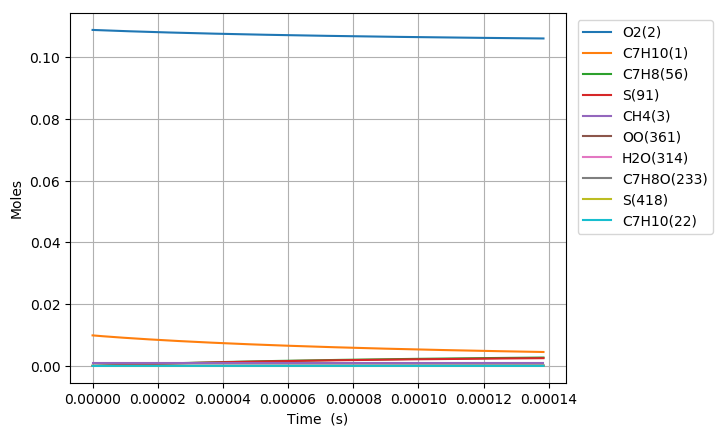

Data behind this chart, as committed beside it:
Time (s), Volume (m^3), N2, Ar, He, Ne, C7H10(1), O2(2), CH4(3), C7H10(22), C7H9(6), C7H11(26), S(72), C7H9O2(62), C7H9O2(61), S(86), S(91), S(127), C7H8(56), S(123), C7H8(208), C7H11O(87), OH(D)(150), S(292)
0.0, 0.00175, 0.8813, 0.0, 0.0, 0.0, 0.00989, 0.1088, 0.001, 0.0, 0.0, 0.0, 0.0, 0.0, 0.0, 0.0, 0.0, 0.0, 0.0, 0.0, 0.0, 0.0, 0.0, 0.0
8.410042057448745e-18, 0.00175, 0.8813, 0.0, 0.0, 0.0, 0.00989, 0.1088, 0.001, 4.7606150265017841e-17, 3.9225785323526785e-16, 3.9225785364431047e-16, 1.6619577403024507e-23, 1.6392182985488064e-23, 1.3887641137777216e-23, 6.6662768242007638e-33, 1.42549965071941e-37, 1.0949955433773068e-32, 1.8075930670943021e-28, 2.4382391158261323e-38, 1.7401930523188691e-42, 2.9917633443452253e-52, 1.1481781673432042e-45, 1.5570862267335997e-57
2.3548117760856486e-17, 0.00175, 0.8813, 0.0, 0.0, 0.0, 0.00989, 0.1088, 0.001, 1.3329722074181413e-16, 1.098321892245328e-15, 1.0983219363558437e-15, 1.0038224276736609e-22, 9.7714920652384658e-23, 8.3881209377143921e-23, 7.8633072032368532e-32, 1.6923532320223745e-36, 1.2725407032569945e-31, 1.0917861336378154e-27, 2.8927061220757322e-37, 2.0659570394488566e-41, 6.692425685214734e-51, 2.568424704323561e-44, 6.4253325077800927e-56
5.382426916767197e-17, 0.00175, 0.8813, 0.0, 0.0, 0.0, 0.00989, 0.1088, 0.001, 3.0467936169446328e-16, 2.5104495928714822e-15, 2.5104498863860436e-15, 4.8329723968436267e-22, 4.5776904831297437e-22, 4.0385045916502519e-22, 7.614537305291341e-31, 1.6615625215108881e-35, 1.194885794184184e-30, 5.2564794716296173e-27, 2.8359090307656158e-36, 2.0283685552492624e-40, 1.3222978801209641e-49, 5.0747574280666544e-43, 2.5417736566260591e-54
1.1437657198130292e-16, 0.00175, 0.8813, 0.0, 0.0, 0.0, 0.00989, 0.1088, 0.001, 6.4744364359598818e-16, 5.334703556263669e-15, 5.3347049248752823e-15, 2.1106855946540378e-21, 1.8958052976999219e-21, 1.7637082832654803e-21, 6.5542474404103028e-30, 1.4696333767381584e-34, 9.7129919305262295e-30, 2.2956420192477054e-26, 2.5009482601699846e-35, 1.7940684709596046e-39, 2.3529131666117161e-48, 9.0301991386928591e-42, 9.0712378273891973e-53
2.3548117760856483e-16, 0.00175, 0.8813, 0.0, 0.0, 0.0, 0.00989, 0.1088, 0.001, 1.3329722073839436e-15, 1.0983206209820325e-14, 1.0983211555571521e-14, 8.8116933219407255e-21, 7.1654497629695008e-21, 7.363028451877791e-21, 5.2277777729400036e-29, 1.2353156448477474e-33, 7.0189924644091241e-29, 9.5838483354218399e-26, 2.0898859546236152e-34, 1.508021785509475e-38, 3.9683792244025786e-47, 1.5230547002115926e-40, 3.0648501147353517e-51
4.776903888630887e-16, 0.00175, 0.8813, 0.0, 0.0, 0.0, 0.00989, 0.1088, 0.001, 2.7040293348994778e-15, 2.2280193157770494e-14, 2.228021103185433e-14, 3.5998613451379267e-20, 2.454585810073369e-20, 3.0079507524802353e-20, 3.886993468030688e-28, 1.0127867935702593e-32, 4.4828243338657041e-28, 3.9153109603164892e-25, 1.6935636117057875e-33, 1.236366081297628e-37, 6.5175730652897441e-46, 2.5015553233717203e-39, 1.0075793088759054e-49
9.621088113721364e-16, 0.00175, 0.8813, 0.0, 0.0, 0.0, 0.00989, 0.1088, 0.001, 5.4461435896890396e-15, 4.4874105775543546e-14, 4.4874154844135567e-14, 1.4551191751242913e-19, 7.4517235957663801e-20, 1.215792114826751e-19, 2.6503487486581731e-27, 8.2018164229564006e-32, 2.5066873481004728e-27, 1.5826286553289097e-24, 1.3403956457140067e-32, 1.0012394730756703e-36, 1.0563640526657618e-44, 4.0549145067963008e-38, 3.2675641468807422e-48
1.930945656390232e-15, 0.00175, 0.8813, 0.0, 0.0, 0.0, 0.00989, 0.1088, 0.001, 1.0930372098302131e-14, 9.0061723359674777e-14, 9.0061821908794827e-14, 5.850951439085288e-19, 1.9787785303033064e-19, 4.8880889116028706e-19, 1.6163435949860791e-26, 6.6015457113156816e-31, 1.2396766178553261e-26, 6.3636621466778828e-24, 1.0319643177222361e-31, 8.0588205182202704e-36, 1.7007181738509016e-43, 6.5296291478688406e-37, 1.0523704007436326e-46
3.868619346426423e-15, 0.00175, 0.8813, 0.0, 0.0, 0.0, 0.00989, 0.1088, 0.001, 2.1898829111664207e-14, 1.804361995652312e-13, 1.8043627380837482e-13, 2.3464781876944561e-18, 4.6692056815400403e-19, 1.9598963480037334e-18, 8.6960541546849751e-26, 5.2973412783703724e-30, 5.5931207182727231e-26, 2.5521002321608432e-23, 7.6158436534385388e-31, 6.4666583808167352e-35, 2.7283499947704396e-42, 1.0479315514387301e-35, 3.3768945981479427e-45
7.743966726498806e-15, 0.00175, 0.8813, 0.0, 0.0, 0.0, 0.00989, 0.1088, 0.001, 4.3835743122931895e-14, 3.6118219568177363e-13, 3.6118164876757427e-13, 9.3980316324722682e-18, 1.0170764598474861e-18, 7.8462428607364045e-18, 4.1785177471011267e-25, 4.2443459631581468e-29, 2.3837088222993976e-25, 1.0221614987259775e-22, 5.2519948669148952e-30, 5.1811387121397968e-34, 4.3671012841562152e-41, 1.6787270334513271e-34, 1.0811166288831189e-43
1.549466148664357e-14, 0.00175, 0.8813, 0.0, 0.0, 0.0, 0.00989, 0.1088, 0.001, 8.7709571083641414e-14, 7.226624262442768e-13, 7.2265828395804805e-13, 3.7615656024134259e-17, 2.1208575305086004e-18, 3.1376927145563658e-17, 1.8513854000171257e-24, 3.3981001976129748e-28, 9.8427083709925554e-25, 4.0912333977516276e-22, 3.2799900143593538e-29, 4.1479715132163318e-33, 6.9759078240707419e-40, 2.6859345908269738e-33, 3.4541279862535864e-42
3.0996051006933095e-14, 0.00175, 0.8813, 0.0, 0.0, 0.0, 0.00989, 0.1088, 0.001, 1.7545722675775714e-13, 1.4455760032657714e-12, 1.4455551004821861e-12, 1.5050391996352977e-16, 4.3288041692731313e-18, 1.2532117462878508e-16, 7.8131879852783913e-24, 2.7195812291716e-27, 3.9953463151587597e-24, 1.6369656718037009e-21, 1.8139142467056035e-28, 3.3194953010318231e-32, 1.1111509292082986e-38, 4.2921880766810171e-32, 1.1004740159042514e-40
6.199883004751216e-14, 0.00175, 0.8813, 0.0, 0.0, 0.0, 0.00989, 0.1088, 0.001, 3.5095253711677529e-13, 2.8912168081130024e-12, 2.8911229585351089e-12, 6.0205207695006072e-16, 8.7441687036676317e-18, 4.9955603401388916e-16, 3.2115792040546068e-23, 2.1761874615296899e-26, 1.6056195898734172e-23, 6.548447254503964e-21, 8.9065082815407916e-28, 2.65587380335973e-31, 1.7610141724395097e-37, 6.8464533902687105e-31, 3.4887382105341876e-39
9.300160908809122e-14, 0.00175, 0.8813, 0.0, 0.0, 0.0, 0.00989, 0.1088, 0.001, 5.2644784648658025e-13, 4.3366724414622841e-12, 4.3364650820173217e-12, 1.2793314387691756e-15, 1.3158968383430472e-17, 1.0589595964372709e-15, 6.879525926115888e-23, 6.2231025868388379e-26, 3.4117581100794589e-23, 1.3915413057576097e-20, 2.0199295980859146e-27, 7.5941383762308603e-31, 6.4519544665770908e-37, 2.5161066381460753e-30, 1.5867475366169808e-38
1.2400438812867028e-13, 0.00175, 0.8813, 0.0, 0.0, 0.0, 0.00989, 0.1088, 0.001, 7.0194315486717196e-13, 5.7819440735299783e-12, 5.7815815113462274e-12, 2.1823015883836943e-15, 1.7573206021537587e-17, 1.8023616430347645e-15, 1.1784937644341707e-22, 1.3127431927787113e-25, 5.8141580070531926e-23, 2.3737552372836814e-20, 3.5693247646127274e-27, 1.6017961277119313e-30, 1.629581319479451e-36, 6.3725099448541449e-30, 4.7132630343055514e-38
1.860099462098284e-13, 0.00175, 0.8813, 0.0, 0.0, 0.0, 0.00989, 0.1088, 0.001, 1.0529337693067323e-12, 8.672059099039487e-12, 8.6712848049923316e-12, 4.5177990018208033e-15, 2.6400373186872054e-17, 3.7173977867518838e-15, 2.449932840854849e-22, 3.5861645937994384e-25, 1.2006677016007478e-22, 4.9143017356638127e-20, 7.6476761978323619e-27, 4.3748017245251846e-30, 5.6592891760336342e-36, 2.2232380312381568e-29, 2.0509038441416205e-37
2.480155042909865e-13, 0.00175, 0.8813, 0.0, 0.0, 0.0, 0.00989, 0.1088, 0.001, 1.4039243801086039e-12, 1.1561507100469481e-11, 1.1560158476387646e-11, 7.6829062929203291e-15, 3.5225502835905014e-17, 6.2994476961645542e-15, 4.1762479018605513e-22, 7.5046465011061235e-25, 2.0360705931101087e-22, 8.3574479487246051e-20, 1.3252340578124531e-26, 9.1531026124308511e-30, 1.4060428738809062e-35, 5.5444101883464517e-29, 5.9481342708245581e-37
3.1002106237214464e-13, 0.00175, 0.8813, 0.0, 0.0, 0.0, 0.00989, 0.1088, 0.001, 1.7549149870129513e-12, 1.4450248090701064e-11, 1.4448143536794207e-11, 1.1736611318319646e-14, 4.4048472826685857e-17, 9.5884977321212067e-15, 6.3897820521699824e-22, 1.3664088421791514e-24, 3.1005823659891624e-22, 1.2767461995558707e-19, 2.0475061776977482e-26, 1.6661965328177512e-29, 2.9658919706688782e-35, 1.173972998706056e-28, 1.4375252539612124e-36
4.3403217853446083e-13, 0.00175, 0.8813, 0.0, 0.0, 0.0, 0.00989, 0.1088, 0.001, 2.4568961888842564e-12, 2.0225615470174012e-11, 2.022139383595817e-11, 2.256380243898858e-14, 6.168795347411288e-17, 1.8281164741523177e-14, 1.2308109226535334e-21, 3.6090218993398042e-24, 5.914847748969978e-22, 2.4547476845461376e-19, 3.9760177808456935e-26, 4.3985372764280556e-29, 1.0666166843822563e-34, 4.273352585075655e-28, 7.3053762756808611e-36
5.580432946967771e-13, 0.00175, 0.8813, 0.0, 0.0, 0.0, 0.00989, 0.1088, 0.001, 3.1588773749256556e-12, 2.5998223424424446e-11, 2.5991039087230704e-11, 3.6995987654789454e-14, 7.9319005088229588e-17, 2.9733211692295305e-14, 2.020305852432105e-21, 7.484733501069891e-24, 9.6233116305173158e-22, 4.0251477944454331e-19, 6.536086410173967e-26, 9.1178944161872536e-29, 2.7279451167143587e-34, 1.1037674605098396e-27, 2.3218016477650434e-35
8.060655270214096e-13, 0.00175, 0.8813, 0.0, 0.0, 0.0, 0.00989, 0.1088, 0.001, 4.5628396995254207e-12, 3.753551283210144e-11, 3.7519529274430471e-11, 7.6660512186587636e-14, 1.1455689575847401e-16, 6.056366961644027e-14, 4.191469318040898e-21, 2.250424471195457e-23, 1.9608839209043879e-21, 8.3420478276684334e-19, 1.3470479051558844e-25, 2.7386788643752991e-28, 1.1633928065485516e-33, 4.8254709960477821e-27, 1.495196175937473e-34
1e-12, 0.00175, 0.8813, 0.0, 0.0, 0.0, 0.00989, 0.1088, 0.001, 5.6606311354452326e-12, 4.6549645375720368e-11, 4.6523905720742724e-11, 1.1769878211950374e-13, 1.4208840468284651e-16, 9.1818617255714043e-14, 6.4387506416661864e-21, 4.2515690315211966e-23, 2.9733086519702061e-21, 1.2809427962804309e-18, 2.0528780517299065e-25, 5.1703969490437307e-28, 2.6127669679612557e-33, 1.099516539659451e-26, 4.0441238010457973e-34
1.0292855361135789e-12, 0.00175, 0.8813, 0.0, 0.0, 0.0, 0.00989, 0.1088, 0.001, 5.8264057375344952e-12, 4.7910300713048666e-11, 4.7882868480931792e-11, 1.246603625187286e-13, 1.46244200323351e-16, 9.7083511022027351e-14, 6.820024256297162e-21, 4.6168112551640132e-23, 3.1438587860125767e-21, 1.3567313616968644e-18, 2.1719423511908473e-25, 5.6141202753709046e-28, 2.8890637374906775e-33, 1.2175443665769783e-26, 4.5481138912779359e-34
1.2525055452057481e-12, 0.00175, 0.8813, 0.0, 0.0, 0.0, 0.00989, 0.1088, 0.001, 7.0899717242625254e-12, 5.8277176767928815e-11, 5.8234569572590883e-11, 1.8429815378771344e-13, 1.7790733715621218e-16, 1.4151502894366384e-13, 1.0086688742588796e-20, 8.2348409533215101e-23, 4.5832176726088527e-21, 2.006103055827025e-18, 3.1779461054825926e-25, 1.0005960754511033e-27, 5.9988218364373781e-33, 2.5679398177019738e-26, 1.1205479495128731e-33
1.4757255542979174e-12, 0.00175, 0.8813, 0.0, 0.0, 0.0, 0.00989, 0.1088, 0.001, 8.353537659709689e-12, 6.8636477686867087e-11, 6.8574646867580058e-11, 2.5555956795155208e-13, 2.0954733472210815e-16, 1.9352153231868261e-13, 1.3990677717139994e-20, 1.3361083839304385e-22, 6.2680498453430144e-21, 2.7822301264441276e-18, 4.3573630673343443e-25, 1.6222370437477225e-27, 1.1011784808911648e-32, 4.7836213746521816e-26, 2.3703531528226244e-33
1.6989455633900867e-12, 0.00175, 0.8813, 0.0, 0.0, 0.0, 0.00989, 0.1088, 0.001, 9.6171035438760652e-12, 7.8988539671088755e-11, 7.8903115248441179e-11, 3.3842972260374621e-13, 2.4116521999268046e-16, 2.5276681898547624e-13, 1.8531175176008521e-20, 2.0263422672878165e-22, 8.1874604120833645e-21, 3.6850231997131755e-18, 5.7025083104320702e-25, 2.4584247824609843e-27, 1.8533861327397883e-32, 8.1658159112444709e-26, 4.5121910428041941e-33
2.145385581574425e-12, 0.00175, 0.8813, 0.0, 0.0, 0.0, 0.00989, 0.1088, 0.001, 1.2144235158366544e-11, 9.9672078281286116e-11, 9.9525278520599204e-11, 5.389430010368259e-13, 3.0433810980079771e-16, 3.9184229313901189e-13, 2.9518775715390692e-20, 4.0360752231190734e-22, 1.2693351242292766e-20, 5.8703071736242037e-18, 8.8641209127276066e-25, 4.889438186919855e-27, 4.3578251850045093e-32, 1.9718488106633071e-25, 1.3032792783739188e-32
2.5918255997587635e-12, 0.00175, 0.8813, 0.0, 0.0, 0.0, 0.00989, 0.1088, 0.001, 1.4671366567734124e-11, 1.2033023918462609e-10, 1.2010117790459133e-10, 7.8571947463679724e-13, 3.6743348000528083e-16, 5.5629485848483161e-13, 4.3042992200740178e-20, 7.0677562873598226e-22, 1.8021606419729818e-20, 8.5613059158718589e-18, 1.2606859553658512e-24, 8.549629952873354e-27, 8.6896419257305862e-32, 4.0300657362497856e-25, 3.0700557794840579e-32
3.038265617943102e-12, 0.00175, 0.8813, 0.0, 0.0, 0.0, 0.00989, 0.1088, 0.001, 1.7198497771978896e-11, 1.4096539484272889e-10, 1.4063093820421034e-10, 1.0786343407433731e-12, 4.3045857760768657e-16, 7.4375204679579666e-13, 5.9096981688826932e-20, 1.1349210725564253e-21, 2.4095344269104334e-20, 1.1757390436150455e-17, 1.6876494223859972e-24, 1.3708830042464494e-26, 1.5528430041696352e-31, 7.3742394266225001e-25, 6.3378430922751239e-32
3.4847056361274407e-12, 0.00175, 0.8813, 0.0, 0.0, 0.0, 0.00989, 0.1088, 0.001, 1.9725628771100874e-11, 1.6157962869383591e-10, 1.6111468163053963e-10, 1.4175653893814651e-12, 4.9341976674897028e-16, 9.5213041402975577e-13, 7.7674043393627787e-20, 1.710521451490468e-21, 3.0847049168288459e-20, 1.54580088442103e-17, 2.1625401445490136e-24, 2.0631595287337124e-26, 2.561478875910863e-31, 1.244920443062472e-24, 1.1904310471254556e-31
3.931145654311779e-12, 0.00175, 0.8813, 0.0, 0.0, 0.0, 0.00989, 0.1088, 0.001, 2.2252759565100058e-11, 1.8217474675763288e-10, 1.8155252658150583e-10, 1.8023942236975383e-12, 5.5632256415796688e-16, 1.1796239354740461e-12, 9.8767685602983223e-20, 2.4555194456808659e-21, 3.8218195483962075e-20, 1.9662683111319047e-17, 2.681229900818356e-24, 2.957456827043681e-26, 3.9720231135601022e-31, 1.9747971871768281e-24, 2.0785136499430079e-31
4.377585672496118e-12, 0.00175, 0.8813, 0.0, 0.0, 0.0, 0.00989, 0.1088, 0.001, 2.4779890153976445e-11, 2.0275235865725595e-10, 2.0194458960391023e-10, 2.2330042979460487e-12, 6.1917188664396258e-16, 1.4246229835136786e-12, 1.2237151810118242e-19, 3.3916703065865003e-21, 4.6156621983271629e-20, 2.4370987463468505e-17, 3.2400393956769981e-24, 4.0790721551012624e-26, 5.8634936116964334e-31, 2.9805318984163715e-24, 3.4227532513912464e-31
4.8240256906804565e-12, 0.00175, 0.8813, 0.0, 0.0, 0.0, 0.00989, 0.1088, 0.001, 2.7307020537730076e-11, 2.2331397102710663e-10, 2.2229098761588138e-10, 2.7092786950574165e-12, 6.8197233642336736e-16, 1.6856209195558615e-12, 1.484791303127787e-19, 4.5409143192103874e-21, 5.4613504872605926e-20, 2.9582523557323935e-17, 3.8355247466787428e-24, 5.4534111782688292e-26, 8.3166409146705106e-31, 4.3189803278211503e-24, 5.3676668946849224e-31
5.270465708864795e-12, 0.00175, 0.8813, 0.0, 0.0, 0.0, 0.00989, 0.1088, 0.001, 2.9834150716360971e-11, 2.4386101215217043e-10, 2.4259183867436957e-10, 3.2310993591502326e-12, 7.4472827638381407e-16, 1.9611894546427286e-12, 1.770840492211496e-19, 5.9255143198136628e-21, 6.3542559339117925e-20, 3.5296913972960118e-17, 4.4644211632896276e-24, 7.1061556059355819e-26, 1.1414283299129018e-30, 6.0503327899510463e-24, 8.0779135409475948e-31
6.163345745233472e-12, 0.00175, 0.8813, 0.0, 0.0, 0.0, 0.00989, 0.1088, 0.001, 3.4888410458254591e-11, 2.8491638497342394e-10, 2.8305736867938286e-10, 4.4109107440368395e-12, 8.7012191316861117e-16, 2.5510340025519489e-12, 2.4176010583115085e-19, 9.4899419639569387e-21, 8.2655014147354957e-20, 4.8232937132119694e-17, 5.8110082944054253e-24, 1.1349034255975316e-25, 1.9883190403340144e-30, 1.0950659935946838e-23, 1.6578497986647552e-30
6.966937777965281e-12, 0.00175, 0.8813, 0.0, 0.0, 0.0, 0.00989, 0.1088, 0.001, 3.9437243524439261e-11, 3.2182814995154287e-10, 3.1932175094567551e-10, 5.6273333914578273e-12, 9.8285989464542101e-16, 3.1199624155490057e-12, 3.0844487468569525e-19, 1.3727521432802187e-20, 1.010898569432963e-19, 6.1592017695694956e-17, 7.1103143366212372e-24, 1.6376355580919758e-25, 3.0573019435472399e-30, 1.7377963520734771e-23, 2.8994060706920349e-30
7.77052981069709e-12, 0.00175, 0.8813, 0.0, 0.0, 0.0, 0.00989, 0.1088, 0.001, 4.3986075926026528e-11, 3.5870952717676021e-10, 3.5544037873878599e-10, 6.9895083042374867e-12, 1.0955050526584463e-15, 3.719276442504676e-12, 3.8312125586049363e-19, 1.9076895635740788e-20, 1.2050936915625207e-19, 7.6575914076153617e-17, 8.4794178426668661e-24, 2.2702906547598936e-25, 4.4703547537023335e-30, 2.6160375924715777e-23, 4.7556040705270465e-30
8.818745148569633e-12, 0.00175, 0.8813, 0.0, 0.0, 0.0, 0.00989, 0.1088, 0.001, 4.9919627897506227e-11, 4.0677991830562135e-10, 4.0233601594811169e-10, 8.9842881391372893e-12, 1.242324306162432e-15, 4.5391570487917793e-12, 4.9247983598121292e-19, 2.7944683865565048e-20, 1.4707598777819091e-19, 9.8561136165932743e-17, 1.0352960334610019e-23, 3.315337251150181e-25, 6.9170904533808345e-30, 4.190643790498844e-23, 8.4085190871357281e-30
9.866960486442176e-12, 0.00175, 0.8813, 0.0, 0.0, 0.0, 0.00989, 0.1088, 0.001, 5.5853178738179474e-11, 4.5481488034177291e-10, 4.4898629019751045e-10, 1.1224427201193065e-11, 1.3890353367507186e-15, 5.3944630632829888e-12, 6.1529148880583546e-19, 3.9224796471764032e-20, 1.7479059426349823e-19, 1.2330670944126856e-16, 1.2308060106372067e-23, 4.6395048885693688e-25, 1.0155134377249312e-29, 6.3481085656087717e-23, 1.3898164082491373e-29
1e-11, 0.00175, 0.8813, 0.0, 0.0, 0.0, 0.00989, 0.1088, 0.001, 5.6606265059495781e-11, 4.6090930853259978e-10, 4.548896722100215e-10, 1.152621724683148e-11, 1.4076492746682014e-15, 5.5051884958679843e-12, 6.3183671325550321e-19, 4.0844059450902336e-20, 1.7837845243421156e-19, 1.266447283416648e-16, 1.2561203151260446e-23, 4.8291921997396354e-25, 1.0628681893807532e-29, 6.6691308399136113e-23, 1.4753371362933197e-29
1.0915175824314719e-11, 0.00175, 0.8813, 0.0, 0.0, 0.0, 0.00989, 0.1088, 0.001, 6.1786728448046449e-11, 5.0282121242868307e-10, 4.9539268196972138e-10, 1.3708445021028583e-11, 1.5356589133164505e-15, 6.2783953237086839e-12, 7.5147504003989758e-19, 5.3215064701373789e-20, 2.0343285647879666e-19, 1.5081086796074271e-16, 1.4329175604190503e-23, 6.2755762201825751e-25, 1.4302795412374625e-29, 9.1982092500735325e-23, 2.1775806872905221e-29
1.1963391162187262e-11, 0.00175, 0.8813, 0.0, 0.0, 0.0, 0.00989, 0.1088, 0.001, 6.7720277027107392e-11, 5.5080444488244942e-10, 5.4155666343068873e-10, 1.6434869445980135e-11, 1.6822119289496937e-15, 7.1854234987088352e-12, 9.0094977139517919e-19, 7.0215649609363467e-20, 2.3282355974166954e-19, 1.8107218538572269e-16, 1.6403665576194452e-23, 8.2562937604301429e-25, 1.9479491897888126e-29, 1.2854273180806431e-22, 3.2669807441561886e-29
1.3011606500059805e-11, 0.00175, 0.8813, 0.0, 0.0, 0.0, 0.00989, 0.1088, 0.001, 7.3653824475362496e-11, 5.9876901314014969e-10, 5.8747969788247257e-10, 1.9402237187181028e-11, 1.82870793228596e-15, 8.1111121389969443e-12, 1.0636354505864057e-18, 9.0528917623508162e-20, 2.6281896987354554e-19, 2.1408952865363236e-16, 1.8521391459210108e-23, 1.0614350007399571e-24, 2.5805639676047388e-29, 1.7432644991737081e-22, 4.7285953181615216e-29
1.4059821837932348e-11, 0.00175, 0.8813, 0.0, 0.0, 0.0, 0.00989, 0.1088, 0.001, 7.9587370792811969e-11, 6.4671854244416643e-10, 6.3316324006213995e-10, 2.2609093520673483e-11, 1.9751579971126432e-15, 9.0518359922400947e-12, 1.2394523149431653e-18, 1.1445941764987112e-19, 2.9330160775731199e-19, 2.4986198224457208e-16, 2.067406664224487e-23, 1.3382396966411673e-24, 3.3402622541836014e-29, 2.305191569035136e-22, 6.640857156071438e-29
1.510803717580489e-11, 0.00175, 0.8813, 0.0, 0.0, 0.0, 0.00989, 0.1088, 0.001, 8.5520915979456017e-11, 6.9465591523346155e-10, 6.7860873574324137e-10, 2.6053992685929012e-11, 2.1215709282246619e-15, 1.0004712611597338e-11, 1.4283210932608269e-18, 1.4231379448302258e-19, 3.2417806546466649e-19, 2.883888302136898e-16, 2.28551024228524e-23, 1.6593037976415704e-24, 4.2392735236711037e-29, 2.9832699093030996e-22, 9.0900631847336565e-29
1.6156252513677435e-11, 0.00175, 0.8813, 0.0, 0.0, 0.0, 0.00989, 0.1088, 0.001, 9.1454460035294848e-11, 7.4258347749290958e-10, 7.2381762179640782e-10, 2.973549782525189e-11, 2.2679538917460436e-15, 1.0967396005808682e-11, 1.6301630024780563e-18, 1.7440072536227084e-19, 3.5537231932699697e-19, 3.2966950126819013e-16, 2.5059136334542959e-23, 2.027883055071427e-24, 5.2899131466222596e-29, 3.7897056854780257e-22, 1.217046402434657e-28
1.720446785154998e-11, 0.00175, 0.8813, 0.0, 0.0, 0.0, 0.00989, 0.1088, 0.001, 9.7388002960328667e-11, 7.9050315843853532e-10, 7.6879132644037425e-10, 3.3652180732758566e-11, 2.4143127807246238e-15, 1.193795695362456e-11, 1.8448997339132913e-18, 2.1103090687735816e-19, 3.8682185143153534e-19, 3.7370353691646114e-16, 2.7281758564883786e-23, 2.4472292338471588e-24, 6.5045807388711569e-29, 4.7368181806039753e-22, 1.5984330586623408e-28
1.8252683189422524e-11, 0.00175, 0.8813, 0.0, 0.0, 0.0, 0.00989, 0.1088, 0.001, 1.0332154475455768e-10, 8.3841651101395267e-10, 8.1353126936660573e-10, 3.7802621729752109e-11, 2.5606523388337803e-15, 1.2914842507253814e-11, 2.0724534464315293e-18, 2.5251704231668121e-19, 4.1847633729913518e-19, 4.2049058068303176e-16, 2.951941938999038e-23, 2.9205903575479327e-24, 7.8957596612411128e-29, 5.83702923875343e-22, 2.0641989088702953e-28
1.930089852729507e-11, 0.00175, 0.8813, 0.0, 0.0, 0.0, 0.00989, 0.1088, 0.001, 1.092550854179821e-10, 8.8632476025523072e-10, 8.5803886172198505e-10, 4.2185409682035939e-11, 2.706976308109395e-15, 1.3896827627361748e-11, 2.3127467673936356e-18, 2.9917380156890812e-19, 4.5029607857882569e-19, 4.7003036522160572e-16, 3.1769318621515734e-23, 3.4512106546806744e-24, 9.4760153902137444e-29, 7.1028493033591349e-22, 2.6261859104112156e-28
2.1397329203040155e-11, 0.00175, 0.8813, 0.0, 0.0, 0.0, 0.00989, 0.1088, 0.001, 1.2112216335241795e-10, 9.8212969915209945e-10, 9.4636259666349134e-10, 5.1642424559499731e-11, 2.9995889363068551e-15, 1.5872346140415899e-11, 2.8312450822576797e-18, 4.0926739314321731e-19, 5.1430979188810634e-19, 5.7736740243897454e-16, 3.6297259612944591e-23, 4.6971868941860961e-24, 1.3254414910554957e-28, 1.0181662755993629e-21, 4.090274456584108e-28
2.349375987878524e-11, 0.00175, 0.8813, 0.0, 0.0, 0.0, 0.00989, 0.1088, 0.001, 1.3298923676363796e-10, 1.0779236930505977e-09, 1.0337736505578295e-09, 6.201210617205724e-11, 3.2921681314673376e-15, 1.7858794556541287e-11, 3.3997850119572657e-18, 5.4386667466526749e-19, 5.786776971949521e-19, 6.9571363298570457e-16, 4.0852511562631996e-23, 6.2110375419190658e-24, 1.7941868005552299e-28, 1.407441686080712e-21, 6.1018277616761123e-28
2.5590190554530327e-11, 0.00175, 0.8813, 0.0, 0.0, 0.0, 0.00989, 0.1088, 0.001, 1.4485630565164372e-10, 1.1737105699326668e-09, 1.1202830087256759e-09, 7.3283469297585525e-11, 3.5847255866679858e-15, 1.9852344884234142e-11, 4.0177642355868546e-18, 7.0555549828189522e-19, 6.4327574546197641e-19, 8.2506857321115236e-16, 4.5426324546067799e-23, 8.0185854034130078e-24, 2.3641662457507506e-28, 1.8882748594042078e-21, 8.7852607854638086e-28
2.7686621230275413e-11, 0.00175, 0.8813, 0.0, 0.0, 0.0, 0.00989, 0.1088, 0.001, 1.5672337001643682e-10, 1.2694928943878848e-09, 1.2059015244184683e-09, 8.5445660781928225e-11, 3.8772691357849325e-15, 2.1850432527829401e-11, 4.6845876735416612e-18, 8.9694549190877479e-19, 7.080208289750626e-19, 9.6543210423236163e-16, 5.0012836522016769e-23, 1.014559823516849e-23, 3.045824182436514e-28, 2.4708601810048461e-21, 1.2278423335691637e-27
2.97830519060205e-11, 0.00175, 0.8813, 0.0, 0.0, 0.0, 0.00989, 0.1088, 0.001, 1.6859042985801898e-10, 1.3652722868578538e-09, 1.2906399203820756e-09, 9.8487957975244938e-11, 4.1698037286679754e-15, 2.3851437042224348e-11, 5.3996674017825236e-18, 1.1206749839401078e-18, 7.7286043595226685e-19, 1.1168043865156386e-15, 5.4608343599148855e-23, 1.2617789400279843e-23, 3.8497162046350538e-28, 3.1654138492552773e-21, 1.6732738009151033e-27
3.187948258176559e-11, 0.00175, 0.8813, 0.0, 0.0, 0.0, 0.00989, 0.1088, 0.001, 1.8045748517639198e-10, 1.4610497338384641e-09, 1.3745087902651104e-09, 1.1239976732371244e-10, 4.4623323786949729e-15, 2.5854371929750504e-11, 6.1624225746187238e-18, 1.3794079207549453e-18, 8.3776259817055647e-19, 1.2791857768674771e-15, 5.9210590972630775e-23, 1.5460818186768059e-23, 4.786504600207089e-28, 3.9821651253975059e-21, 2.2313334788425164e-27
3.607234393325576e-11, 0.00175, 0.8813, 0.0, 0.0, 0.0, 0.00989, 0.1088, 0.001, 2.0419158224351661e-10, 1.6526010461947113e-09, 1.5396796902481648e-09, 1.4279018440045924e-10, 5.0473787379388293e-15, 2.9863777958458774e-11, 7.8286707503712459e-18, 2.0126617959731433e-18, 9.6768151765510076e-19, 1.6369778945867828e-15, 6.8430152999397977e-23, 2.2361758689387579e-23, 7.1019272793673858e-28, 6.0232017630506626e-21, 3.7583211385515561e-27
3.984591914959692e-11, 0.00175, 0.8813, 0.0, 0.0, 0.0, 0.00989, 0.1088, 0.001, 2.2555225413456968e-10, 1.824995109005539e-09, 1.6854634077297341e-09, 1.7301160557391166e-10, 5.5739139902035923e-15, 3.347430999273806e-11, 9.4856590273969562e-18, 2.7295148892455736e-18, 1.0846755152450015e-18, 1.9966475065725345e-15, 7.6740445383494954e-23, 3.0097193433106002e-23, 9.7493109011649123e-28, 8.3807258553621158e-21, 5.7119768289409381e-27
4.324213684430396e-11, 0.00175, 0.8813, 0.0, 0.0, 0.0, 0.00989, 0.1088, 0.001, 2.447768463063449e-10, 1.9801492174081655e-09, 1.8143943062579093e-09, 2.0248529445789294e-10, 6.0477940425675384e-15, 3.6724295073220549e-11, 1.1101654611181646e-17, 3.5075169024110645e-18, 1.1899865184902795e-18, 2.3508554478781162e-15, 8.4227316303163052e-23, 3.8421281059836813e-23, 1.264381065368038e-27, 1.0975378411264084e-20, 8.0524678485586283e-27
4.6638354539011e-11, 0.00175, 0.8813, 0.0, 0.0, 0.0, 0.00989, 0.1088, 0.001, 2.6400142660743745e-10, 2.1353031037678474e-09, 1.9412138679113191e-09, 2.3407028519286076e-10, 6.5216734163194593e-15, 3.9974462525466538e-11, 1.2833413101585688e-17, 4.4236966115446724e-18, 1.2953034316360095e-18, 2.7339664866719773e-15, 9.1720715917935227e-23, 4.814759301298659e-23, 1.607269353155985e-27, 1.4063115164676421e-20, 1.1055154307399019e-26
... 665 more rows
